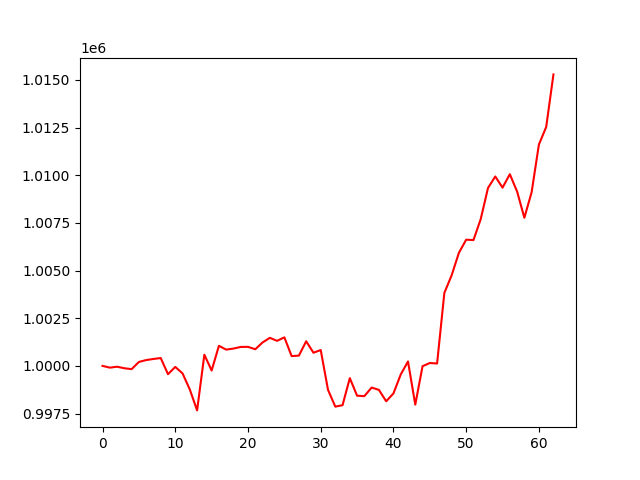

The table this chart was drawn from, first rows:
, 0
0, 1000000
1, 999909
2, 999957
3, 999877
4, 999830
5, 1000208
6, 1000306
7, 1000364
8, 1000412
9, 999564
10, 999947
11, 999607
12, 998761
13, 997665
14, 1000587
15, 999756
16, 1001053
17, 1000854
18, 1000910
19, 1000995
20, 1000999
21, 1000874
22, 1001228
23, 1001472
24, 1001315
25, 1001498
26, 1000513
27, 1000540
28, 1001292
29, 1000691
30, 1000831
31, 998747
32, 997864
33, 997938
34, 999359
35, 998437
36, 998413
37, 998863
38, 998742
39, 998145
40, 998556
41, 999548
42, 1000233
43, 997968
44, 999984
45, 1000151
46, 1000126
47, 1003831
48, 1004752
49, 1005934
50, 1006622
51, 1006600
52, 1007703
53, 1009335
54, 1009937
55, 1009352
56, 1010056
57, 1009148
58, 1007771
59, 1009115
... 3 more rows
